Photos from the image-classification dataset "dataset" in the GitHub repository Xinyu-Zhang/499_Project. Its 8 classes are: Atripla, Cymbalta, Epzicom, Lexapro, Prezista, Tivicay, Truvada, Truvada Cymbalta.

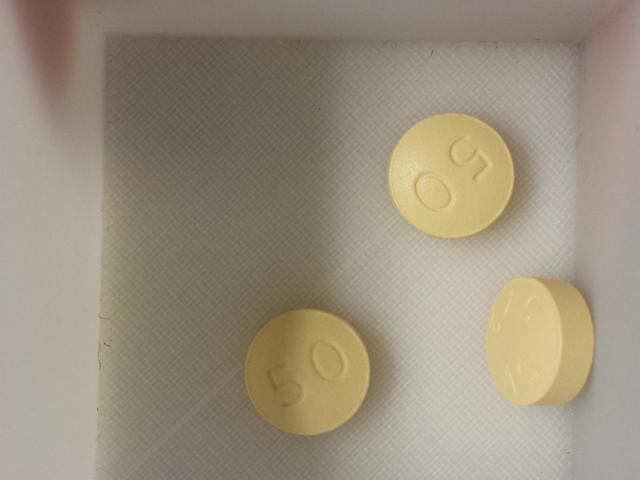
Label: Tivicay

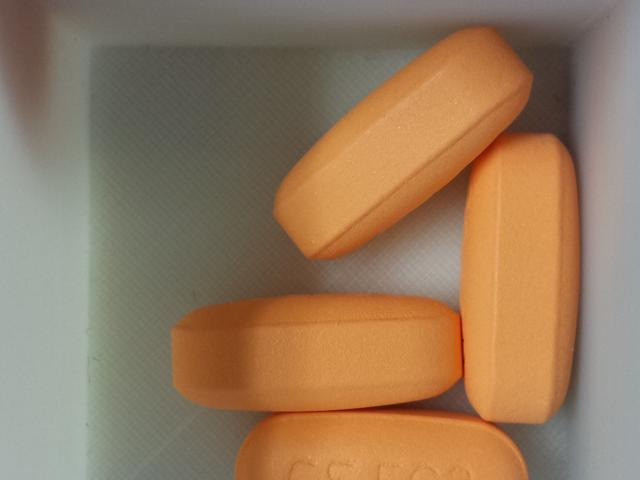
Label: Epzicom

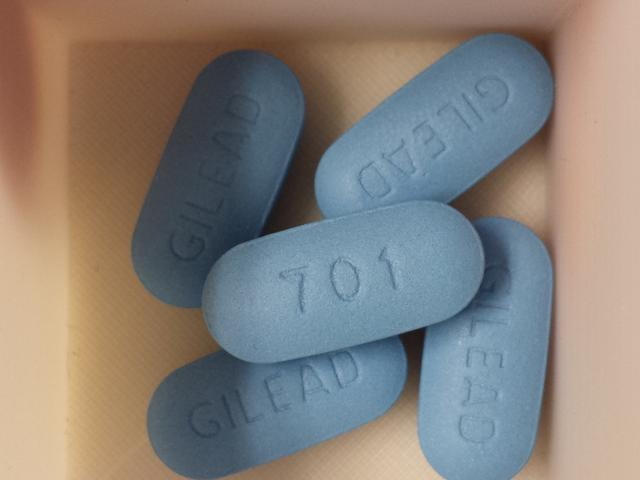
Label: Truvada

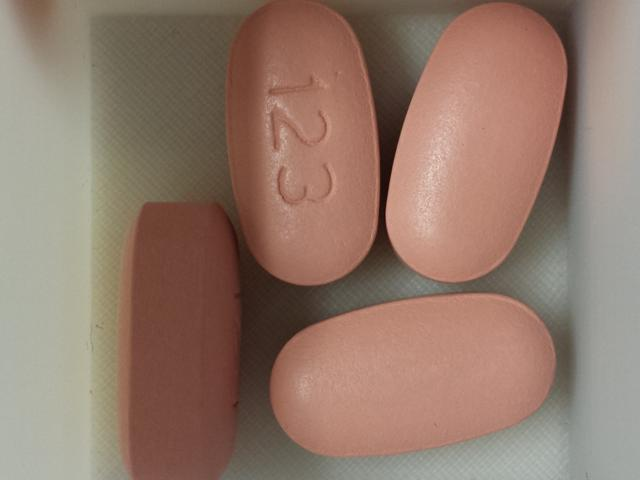
Label: Atripla

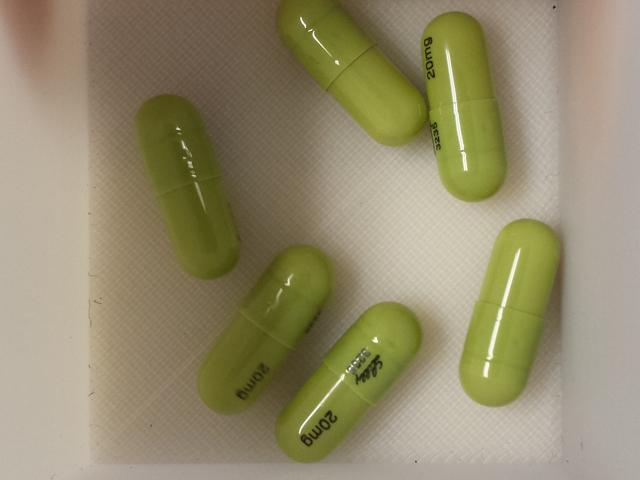
Label: Cymbalta

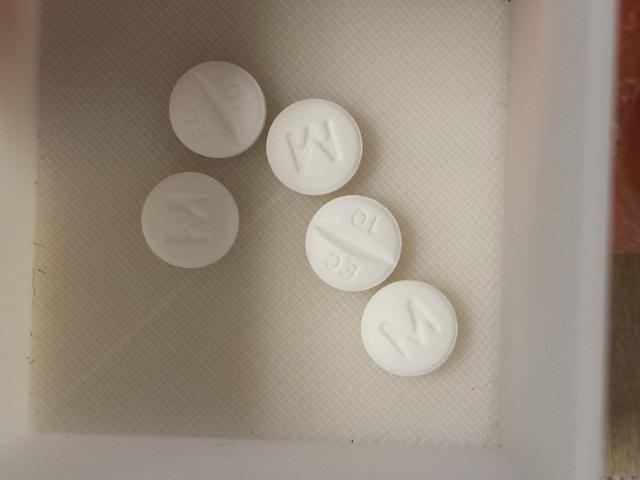
Label: Lexapro
